Image classification data set "dataset" (RETIKKA-17/Fracture-AI on GitHub). Class labels (2): normal, fracture.

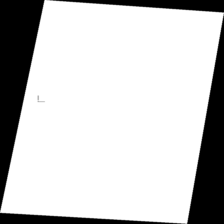
Label: normal

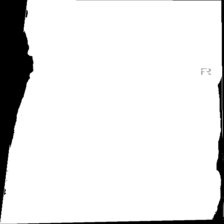
Label: fracture

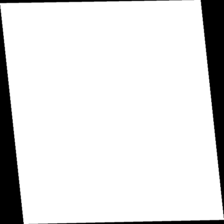
Label: normal

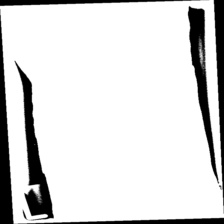
Label: fracture

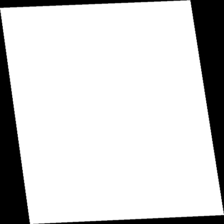
Label: normal

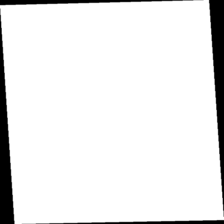
Label: fracture
